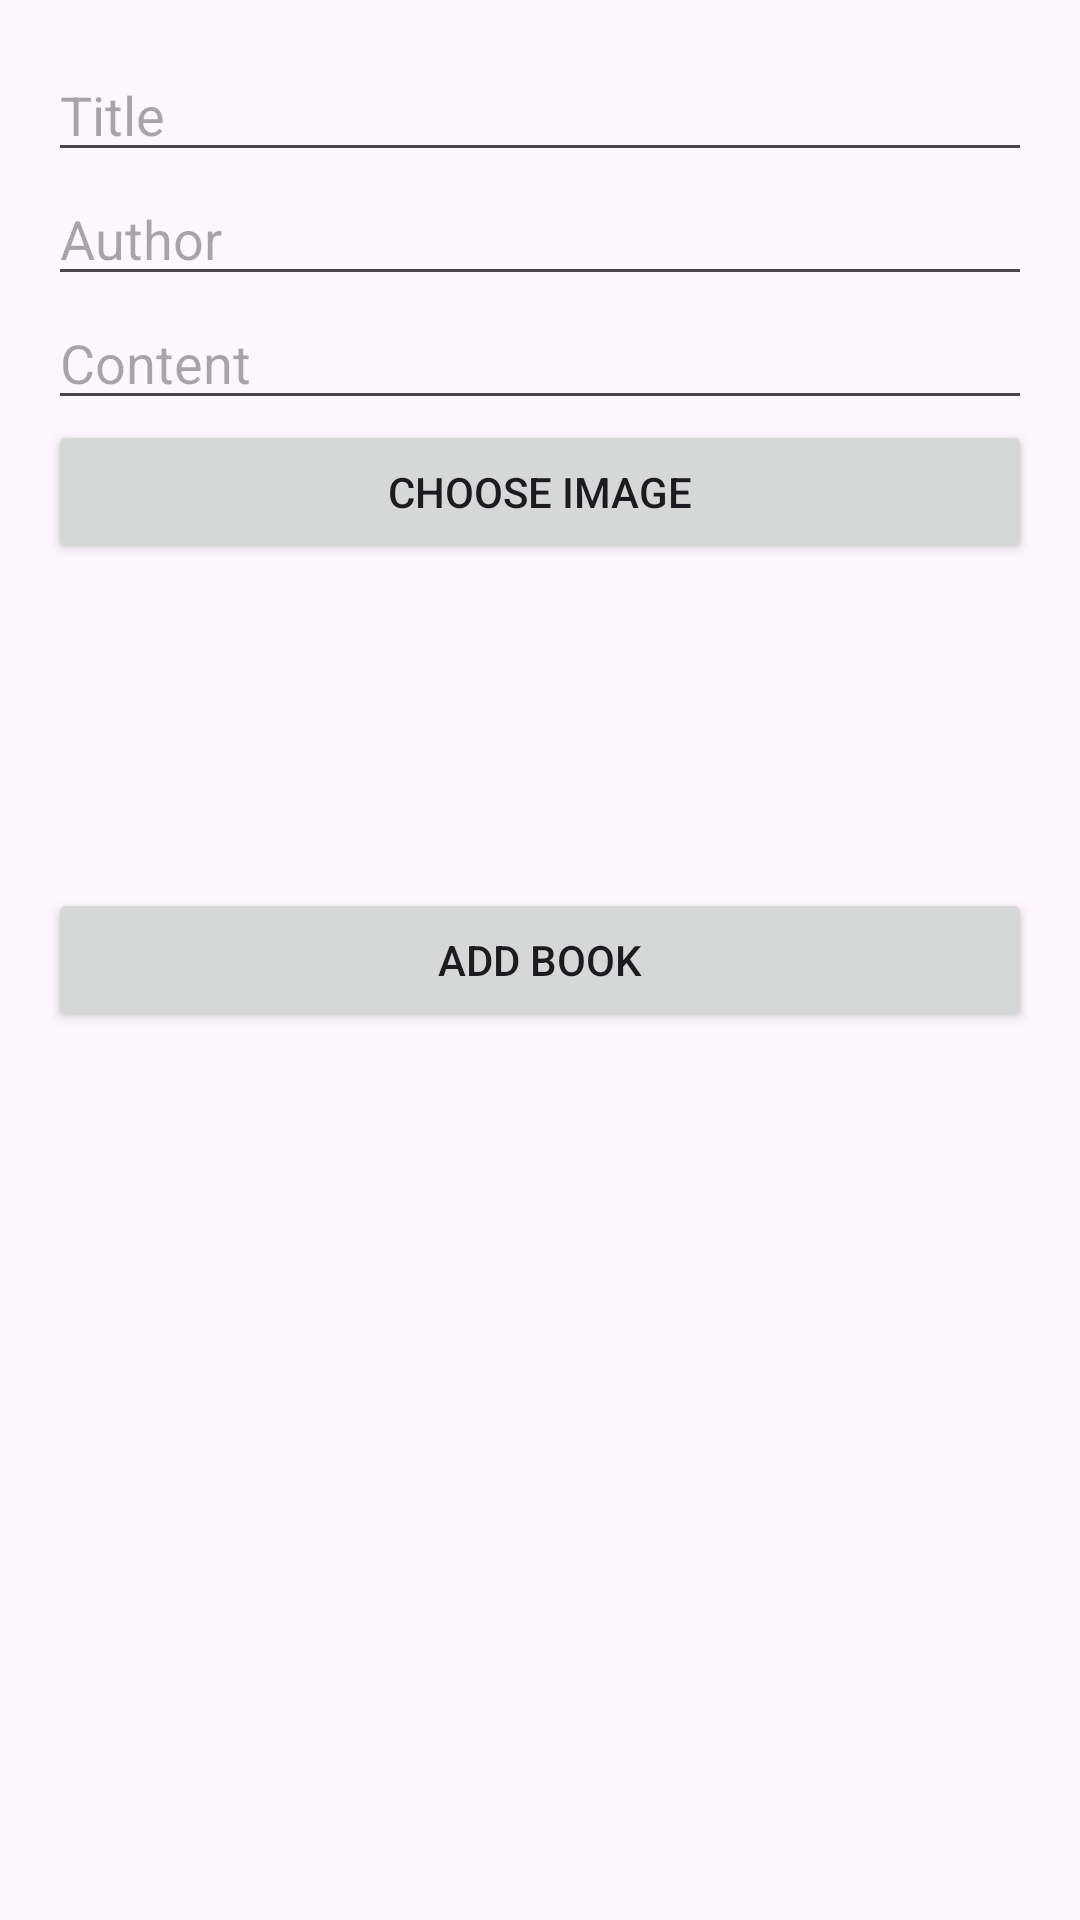

Produce the Android XML layout that renders to this screen, including the resource entries it uses.
<!-- AndroidManifest.xml: application theme Theme.AppFinalProject -->
<!-- res/layout/activity_manager_add_book.xml -->
<?xml version="1.0" encoding="utf-8"?>
<androidx.constraintlayout.widget.ConstraintLayout xmlns:android="http://schemas.android.com/apk/res/android"
    xmlns:app="http://schemas.android.com/apk/res-auto"
    xmlns:tools="http://schemas.android.com/tools"
    android:layout_width="match_parent"
    android:layout_height="match_parent"
    tools:context=".ManagerAddBook">

    <LinearLayout
        android:layout_width="match_parent"
        android:layout_height="match_parent"
        android:orientation="vertical"
        android:padding="16dp">
        <EditText
            android:id="@+id/editTextTitle"
            android:layout_width="match_parent"
            android:layout_height="wrap_content"
            android:hint="Title" />

        <EditText
            android:id="@+id/editTextAuthor"
            android:layout_width="match_parent"
            android:layout_height="wrap_content"
            android:hint="Author" />

        <EditText
            android:id="@+id/editTextContent"
            android:layout_width="match_parent"
            android:layout_height="wrap_content"
            android:ems="10"
            android:hint="Content"
            android:inputType="text" />

        <Button
            android:id="@+id/buttonChooseImage"
            android:layout_width="match_parent"
            android:layout_height="wrap_content"
            android:text="Choose Image" />

        <ImageView
            android:id="@+id/iv_item_book_pic"
            android:layout_width="100dp"
            android:layout_height="100dp"
            android:layout_marginTop="8dp" />

        <Button
            android:id="@+id/buttonAdd"
            android:layout_width="match_parent"
            android:layout_height="wrap_content"
            android:text="Add Book" />


    </LinearLayout>

</androidx.constraintlayout.widget.ConstraintLayout>
<!-- resources referenced by this layout -->
<resources>
  <style name="Theme.AppFinalProject" parent="Base.Theme.AppFinalProject" />
  <style name="Base.Theme.AppFinalProject" parent="Theme.Material3.DayNight.NoActionBar">
          
          
      </style>
</resources>
